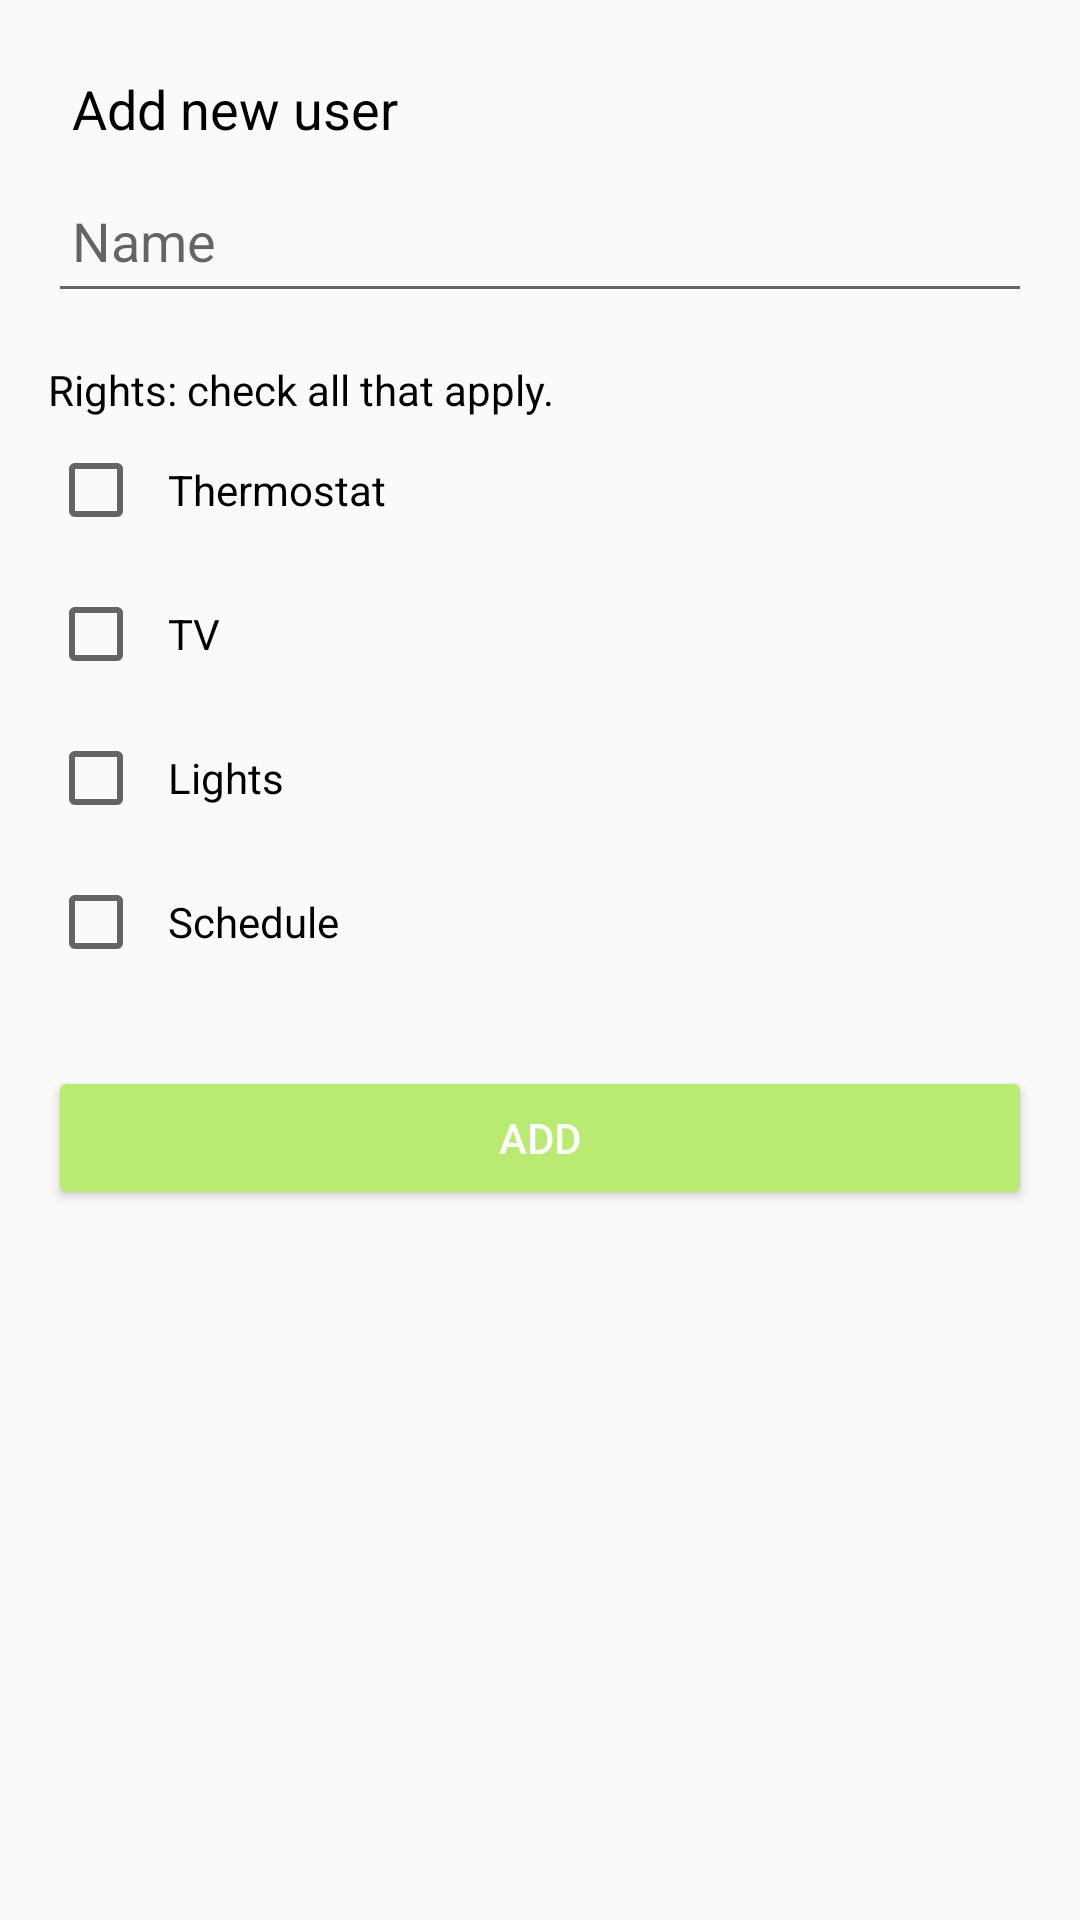

Reconstruct the res/layout file that produces this screen, plus the resources it refers to.
<!-- AndroidManifest.xml: application theme Theme.Uidproject -->
<!-- res/layout/add_user.xml -->
<?xml version="1.0" encoding="utf-8"?>
<LinearLayout xmlns:android="http://schemas.android.com/apk/res/android"
    android:layout_width="match_parent"
    android:layout_height="match_parent"
    android:orientation="vertical"
    android:padding="16dp">

    <TextView
        android:layout_width="match_parent"
        android:layout_height="wrap_content"
        android:text="Add new user"
        android:textSize="18sp"
        android:padding="8dp" />

    <EditText
        android:id="@+id/editTextUserName"
        android:layout_width="match_parent"
        android:layout_height="wrap_content"
        android:minHeight="48dp"
        android:hint="Name"
        android:inputType="textPersonName"
        android:padding="8dp" />

    <TextView
        android:layout_width="match_parent"
        android:layout_height="wrap_content"
        android:text="Rights: check all that apply."
        android:paddingTop="16dp" />

    <CheckBox
        android:id="@+id/checkboxThermostat"
        android:layout_width="match_parent"
        android:layout_height="wrap_content"
        android:minHeight="48dp"
        android:text="Thermostat"
        android:padding="8dp"/>

    <CheckBox
        android:id="@+id/checkboxTv"
        android:layout_width="match_parent"
        android:layout_height="wrap_content"
        android:minHeight="48dp"
        android:text="TV"
        android:padding="8dp"/>

    <CheckBox
        android:id="@+id/checkboxLights"
        android:layout_width="match_parent"
        android:layout_height="wrap_content"
        android:minHeight="48dp"
        android:text="Lights"
        android:padding="8dp"/>

    <CheckBox
        android:id="@+id/checkboxSchedule"
        android:layout_width="match_parent"
        android:layout_height="wrap_content"
        android:minHeight="48dp"
        android:text="Schedule"
        android:padding="8dp"/>

    <Button
        android:id="@+id/buttonAddUser"
        android:layout_width="match_parent"
        android:layout_height="wrap_content"
        android:text="Add"
        android:layout_marginTop="24dp"
        android:padding="12dp"
        android:backgroundTint="@color/hospital_green"
    android:textColor="@android:color/white" />

</LinearLayout>
<!-- resources referenced by this layout -->
<resources>
  <color name="hospital_green">#B9EB72</color>
  <style name="Theme.Uidproject" parent="android:Theme.Material.Light.DarkActionBar">
          <item name="android:textColor">#000</item>
          <item name="android:actionMenuTextColor">@color/white</item>
          <item name="android:colorPrimary">@color/purple_200</item>
          <item name="android:colorButtonNormal">@color/hospital_green</item>
      </style>
  <color name="white">#FFFFFFFF</color>
  <color name="purple_200">#FFBB86FC</color>
</resources>
